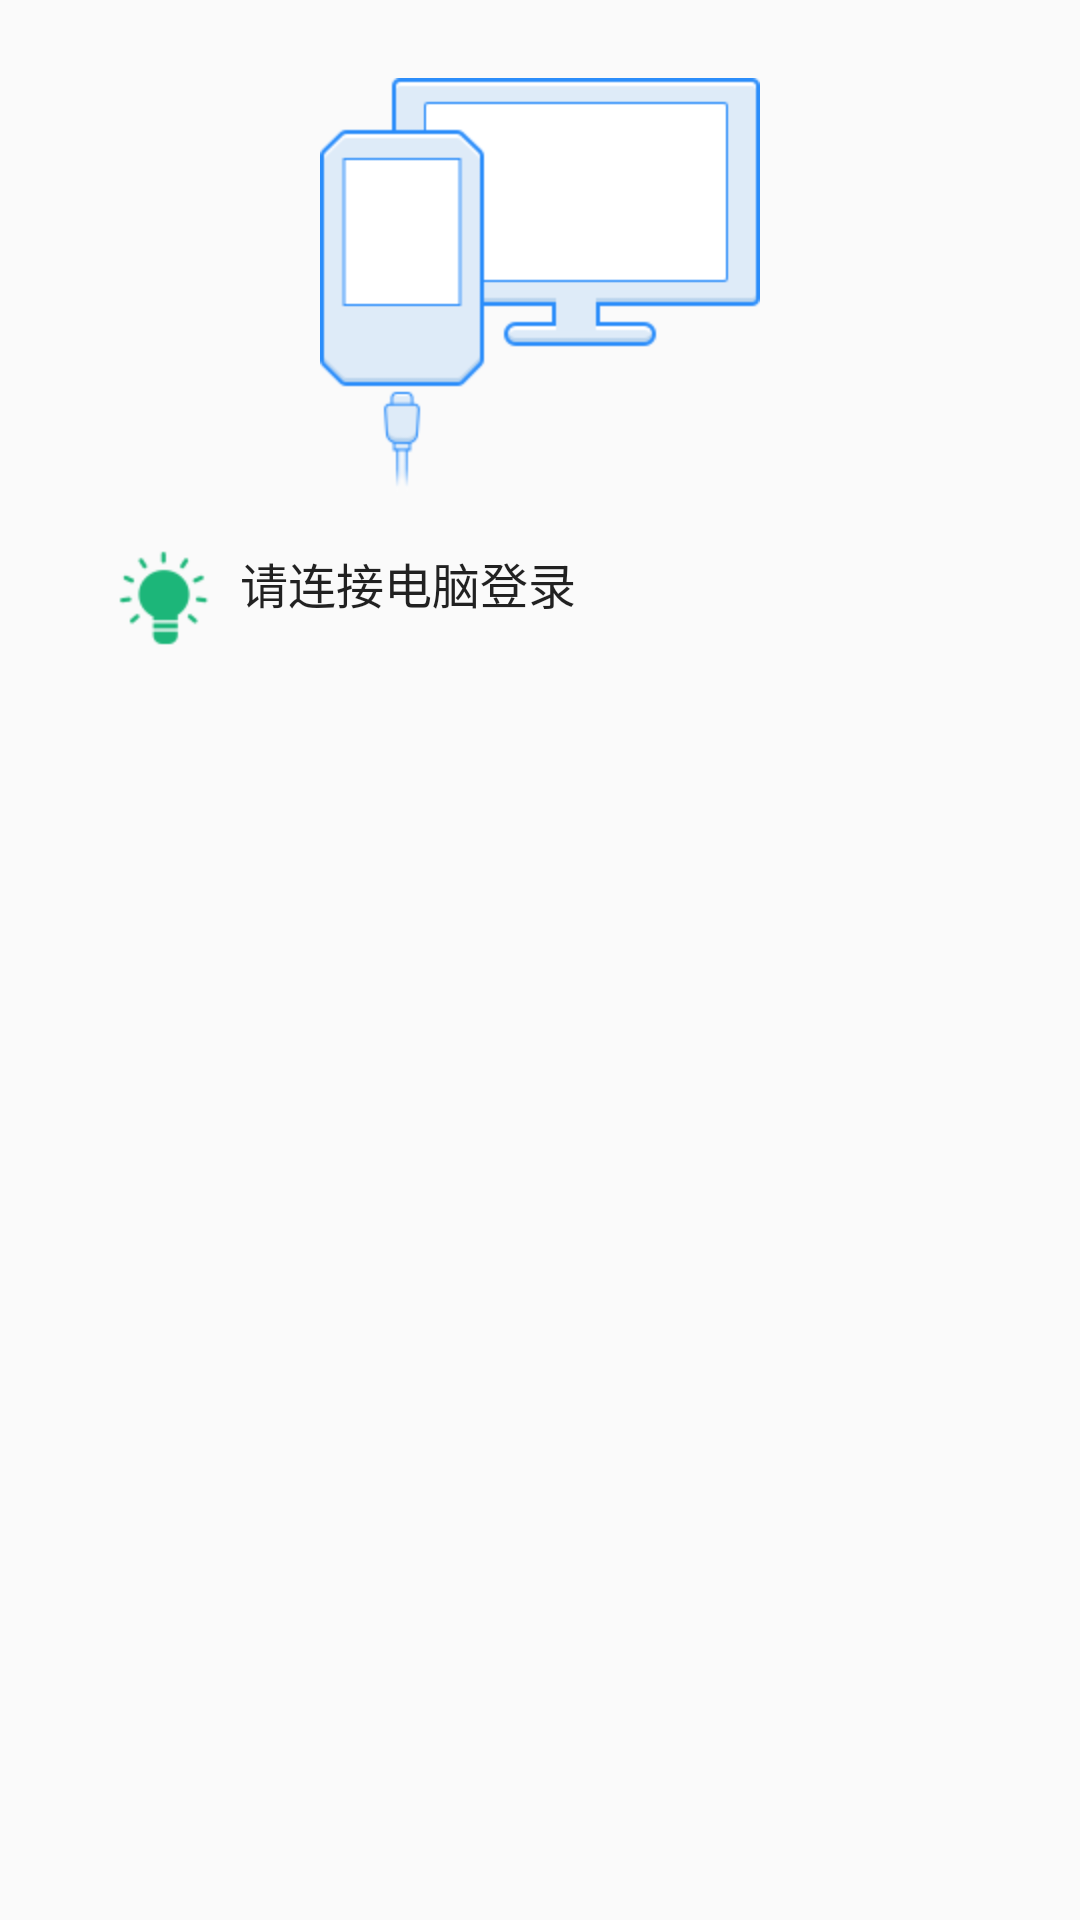

Here is an Android app screen rendered from its layout file. Give the layout XML and the strings, colors and styles it references.
<!-- AndroidManifest.xml: application theme AppTheme -->
<!-- res/layout/dialog_login_conn_pic.xml -->
<?xml version="1.0" encoding="utf-8"?>
<RelativeLayout xmlns:android="http://schemas.android.com/apk/res/android"
                android:layout_width="match_parent"
                android:layout_height="match_parent"
                android:orientation="vertical">

    <ImageView
        android:id="@+id/imageView1"
        android:layout_width="wrap_content"
        android:layout_height="wrap_content"
        android:layout_centerHorizontal="true"
        android:layout_marginTop="78px"
        android:src="@mipmap/ic_conn_pc"/>

    <ImageView
        android:id="@+id/imageView2"
        android:layout_width="wrap_content"
        android:layout_height="wrap_content"
        android:layout_below="@+id/imageView1"
        android:layout_marginBottom="96px"
        android:layout_marginLeft="116px"
        android:layout_marginTop="54px"
        android:src="@mipmap/ic_conn_pc_tip"/>

    <TextView
        android:id="@+id/textView"
        android:layout_width="wrap_content"
        android:layout_height="wrap_content"
        android:layout_alignTop="@+id/imageView2"
        android:layout_marginLeft="28px"
        android:layout_toEndOf="@+id/imageView2"
        android:layout_toRightOf="@+id/imageView2"
        android:text="请连接电脑登录"
        android:textAppearance="?android:attr/textAppearanceLarge"
        android:textSize="16sp"/>

</RelativeLayout>
<!-- resources referenced by this layout -->
<resources>
  <!-- mipmap ic_conn_pc: png bitmap (mipmap-hdpi, 5333 bytes) -->
  <!-- mipmap ic_conn_pc_tip: png bitmap (mipmap-hdpi, 1825 bytes) -->
  <style name="AppTheme" parent="Theme.AppCompat.Light">
          
          <item name="colorPrimary">@color/colorPrimary</item>
          <item name="colorPrimaryDark">@color/colorPrimaryDark</item>
          <item name="colorAccent">@color/colorAccent</item>
          <item name="actionMenuTextColor">@android:color/white</item>
      </style>
  <color name="colorPrimary">#3F51B5</color>
  <color name="colorPrimaryDark">#303F9F</color>
  <color name="colorAccent">#FF4081</color>
</resources>
